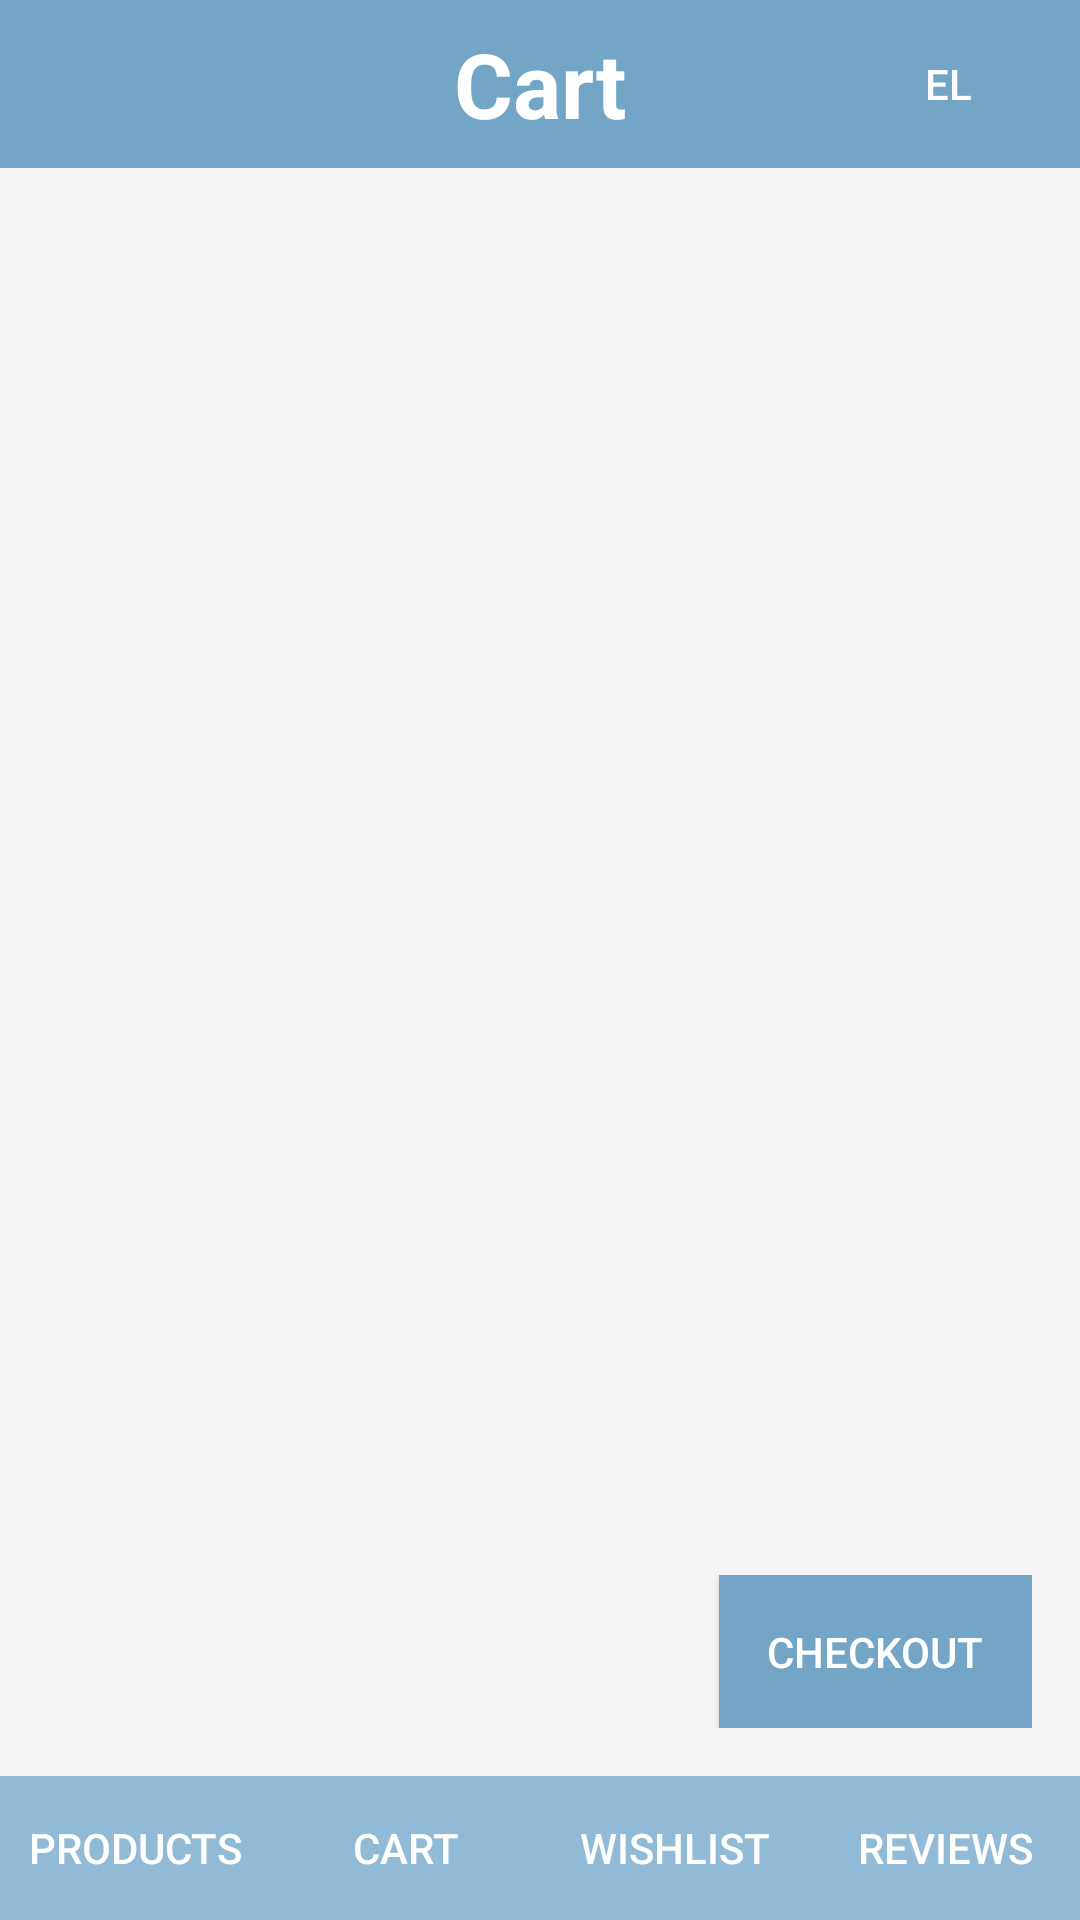

This screen was rendered from an Android layout file. Write that file and the resources it references.
<!-- AndroidManifest.xml: application theme Theme.EShop -->
<!-- res/layout/activity_cart.xml -->
<?xml version="1.0" encoding="utf-8"?>

<androidx.constraintlayout.widget.ConstraintLayout xmlns:android="http://schemas.android.com/apk/res/android"
    xmlns:app="http://schemas.android.com/apk/res-auto"
    xmlns:tools="http://schemas.android.com/tools"
    android:layout_width="match_parent"
    android:layout_height="match_parent"
    android:background="#F5F5F5"
    tools:context=".CartActivity">

    
    <TextView
        android:id="@+id/empty_cart"
        android:layout_width="wrap_content"
        android:layout_height="wrap_content"
        android:text="@string/empty_cart"
        android:textColor="@android:color/black"
        android:textSize="18sp"
        app:layout_constraintTop_toBottomOf="@id/toolbar"
        app:layout_constraintBottom_toTopOf="@id/totalPriceLayout"
        app:layout_constraintStart_toStartOf="parent"
        app:layout_constraintEnd_toEndOf="parent"
        android:visibility="gone"/>

    
    <androidx.appcompat.widget.Toolbar
        android:id="@+id/toolbar"
        android:layout_width="0dp"
        android:layout_height="?attr/actionBarSize"
        android:background="@color/blue"
        android:theme="@style/ThemeOverlay.AppCompat.ActionBar"
        app:layout_constraintTop_toTopOf="parent"
        app:layout_constraintStart_toStartOf="parent"
        app:layout_constraintEnd_toEndOf="parent">

        <TextView
            android:id="@+id/title_cart"
            android:layout_width="wrap_content"
            android:layout_height="wrap_content"
            android:text="@string/title_cart"
            android:textColor="@android:color/white"
            android:textSize="30sp"
            android:textStyle="bold"
            android:layout_gravity="center" />

        <Button
            android:id="@+id/language_button"
            android:layout_width="wrap_content"
            android:layout_height="wrap_content"
            android:text="@string/language_button"
            android:textColor="@android:color/white"
            android:background="?attr/selectableItemBackgroundBorderless"
            android:layout_gravity="end" />
    </androidx.appcompat.widget.Toolbar>

    
    <androidx.recyclerview.widget.RecyclerView
        android:id="@+id/recyclerViewCart"
        android:layout_width="0dp"
        android:layout_height="0dp"
        android:clipToPadding="false"
        app:layout_constraintTop_toBottomOf="@id/toolbar"
        app:layout_constraintBottom_toTopOf="@id/totalPriceLayout"
        app:layout_constraintStart_toStartOf="parent"
        app:layout_constraintEnd_toEndOf="parent"
        android:padding="8dp" />

    
    <androidx.constraintlayout.widget.ConstraintLayout
        android:id="@+id/totalPriceLayout"
        android:layout_width="0dp"
        android:layout_height="wrap_content"
        android:layout_margin="16dp"
        app:layout_constraintBottom_toTopOf="@id/bottom_navigation"
        app:layout_constraintStart_toStartOf="parent"
        app:layout_constraintEnd_toEndOf="parent">

        
        <TextView
            android:id="@+id/textViewTotalPrice"
            android:layout_width="0dp"
            android:layout_height="wrap_content"
            android:textColor="#090606"
            android:textSize="18sp"
            android:textStyle="bold"
            app:layout_constraintBottom_toBottomOf="parent"
            app:layout_constraintStart_toStartOf="parent"
            app:layout_constraintTop_toTopOf="parent" />

        
        <Button
            android:id="@+id/buttonCheckout"
            android:layout_width="wrap_content"
            android:layout_height="wrap_content"
            android:background="@color/blue"
            android:padding="16dp"
            android:text="Checkout"
            android:textColor="#FFFFFF"
            app:layout_constraintBottom_toBottomOf="parent"
            app:layout_constraintEnd_toEndOf="parent"
            app:layout_constraintTop_toTopOf="parent" />

    </androidx.constraintlayout.widget.ConstraintLayout>

    
    <LinearLayout
        android:id="@+id/bottom_navigation"
        android:layout_width="0dp"
        android:layout_height="wrap_content"
        android:orientation="horizontal"
        android:background="@color/light_blue"
        app:layout_constraintBottom_toBottomOf="parent"
        app:layout_constraintStart_toStartOf="parent"
        app:layout_constraintEnd_toEndOf="parent">

        <Button
            android:id="@+id/navigation_products"
            android:layout_width="0dp"
            android:layout_height="wrap_content"
            android:layout_weight="1"
            android:text="@string/navigation_products"
            android:textColor="@android:color/white"
            android:background="?attr/selectableItemBackgroundBorderless"/>

        <Button
            android:id="@+id/navigation_cart"
            android:layout_width="0dp"
            android:layout_height="wrap_content"
            android:layout_weight="1"
            android:text="@string/navigation_cart"
            android:textColor="@android:color/white"
            android:background="?attr/selectableItemBackgroundBorderless"/>

        <Button
            android:id="@+id/navigation_wishlist"
            android:layout_width="0dp"
            android:layout_height="wrap_content"
            android:layout_weight="1"
            android:text="@string/navigation_wishlist"
            android:textColor="@android:color/white"
            android:background="?attr/selectableItemBackgroundBorderless"/>

        <Button
            android:id="@+id/navigation_reviews"
            android:layout_width="0dp"
            android:layout_height="wrap_content"
            android:layout_weight="1"
            android:text="@string/navigation_reviews"
            android:textColor="@android:color/white"
            android:background="?attr/selectableItemBackgroundBorderless"/>
    </LinearLayout>

</androidx.constraintlayout.widget.ConstraintLayout>
<!-- resources referenced by this layout -->
<resources>
  <color name="blue">#73A5C6</color>
  <color name="light_blue">#91BAD6</color>
  <string name="empty_cart">Cart is empty</string>
  <string name="language_button">EL</string>
  <string name="navigation_cart">Cart</string>
  <string name="navigation_products">Products</string>
  <string name="navigation_reviews">Reviews</string>
  <string name="navigation_wishlist">Wishlist</string>
  <string name="title_cart">Cart</string>
  <style name="Theme.EShop" parent="Theme.AppCompat.Light.NoActionBar" />
</resources>
